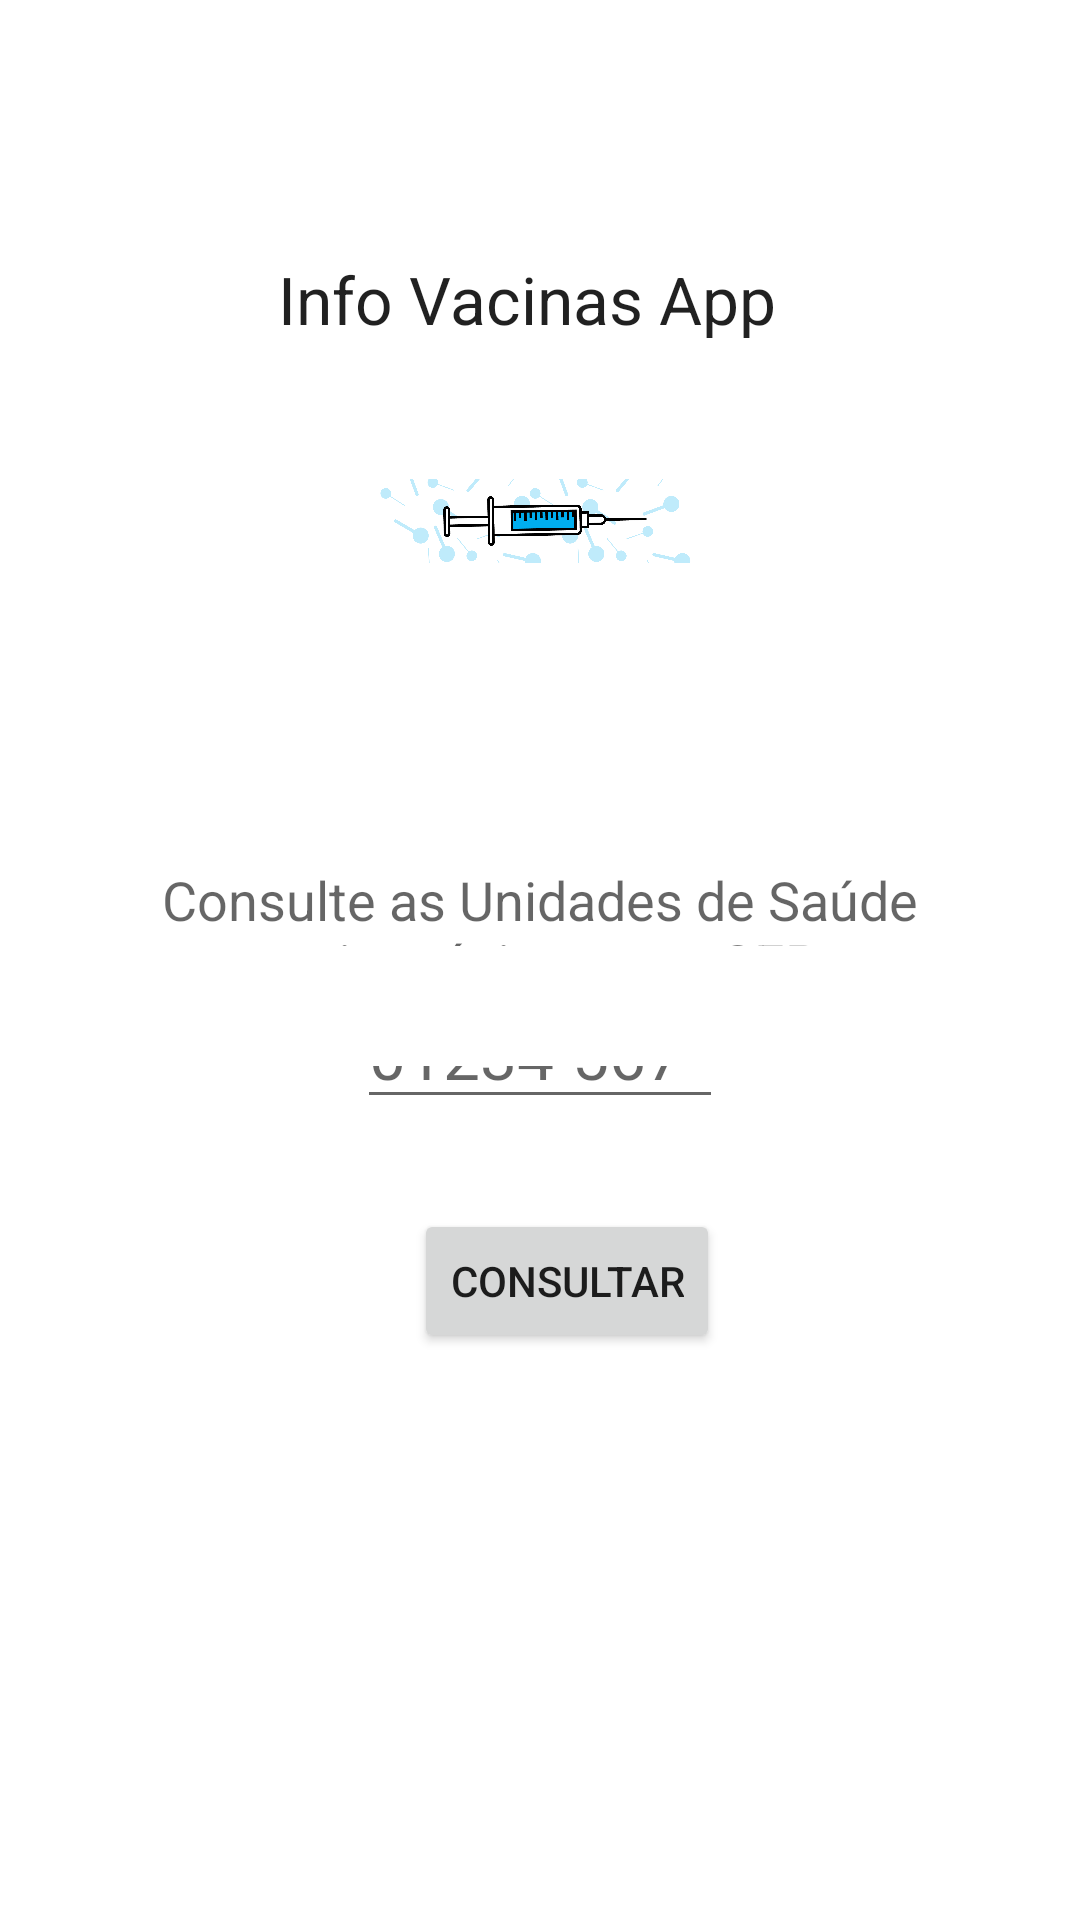

Reconstruct the res/layout file that produces this screen, plus the resources it refers to.
<!-- AndroidManifest.xml: application theme Theme.InfoVacinasApp -->
<!-- res/layout/fragment_second.xml -->
<?xml version="1.0" encoding="utf-8"?>
<androidx.constraintlayout.widget.ConstraintLayout xmlns:android="http://schemas.android.com/apk/res/android"
    xmlns:app="http://schemas.android.com/apk/res-auto"
    xmlns:tools="http://schemas.android.com/tools"
    android:layout_width="match_parent"
    android:layout_height="match_parent"
    tools:context=".ThirdFragment">

    <TextView
        android:id="@+id/textview_first"
        android:layout_width="175dp"
        android:layout_height="0dp"
        android:layout_marginTop="85dp"
        android:layout_marginBottom="47dp"
        android:text="Info Vacinas App"
        android:textAppearance="@style/TextAppearance.AppCompat.Large"
        app:layout_constraintBottom_toTopOf="@+id/imageView3"
        app:layout_constraintEnd_toEndOf="parent"
        app:layout_constraintStart_toStartOf="parent"
        app:layout_constraintTop_toTopOf="parent" />

    <ImageView
        android:id="@+id/imageView3"
        android:layout_width="349dp"
        android:layout_height="0dp"
        android:layout_marginBottom="100dp"
        android:src="@drawable/icone_vacina_2"
        app:layout_constraintBottom_toTopOf="@+id/textView"
        app:layout_constraintEnd_toStartOf="@+id/textview_second"
        app:layout_constraintStart_toStartOf="@+id/textview_second"
        app:layout_constraintTop_toBottomOf="@+id/textview_first" />

    <TextView
        android:id="@+id/textview_second"
        android:layout_width="wrap_content"
        android:layout_height="wrap_content"
        android:layout_marginBottom="34dp"
        app:layout_constraintBottom_toBottomOf="@+id/imageView3"
        app:layout_constraintEnd_toEndOf="parent"
        app:layout_constraintStart_toStartOf="parent" />

    <Button
        android:id="@+id/buttonConsultaPorCepSubmit"
        android:layout_width="wrap_content"
        android:layout_height="wrap_content"
        android:layout_marginEnd="1dp"
        android:layout_marginBottom="189dp"
        android:text="Consultar"
        app:layout_constraintBottom_toBottomOf="parent"
        app:layout_constraintEnd_toEndOf="@+id/editTextTextPostalAddress"
        app:layout_constraintTop_toBottomOf="@+id/editTextTextPostalAddress" />

    <EditText
        android:id="@+id/editTextTextPostalAddress"
        style="@style/Widget.AppCompat.AutoCompleteTextView"
        android:digits="1234567890-"
        android:maxLength="9"
        android:layout_width="122dp"
        android:layout_height="0dp"
        android:layout_marginBottom="30dp"
        android:ems="10"
        android:hint="01234-567"
        android:inputType="number"
        android:textAppearance="@style/TextAppearance.AppCompat.Large"
        app:layout_constraintBottom_toTopOf="@+id/buttonConsultaPorCepSubmit"
        app:layout_constraintEnd_toEndOf="parent"
        app:layout_constraintStart_toStartOf="parent"
        app:layout_constraintTop_toBottomOf="@+id/textView" />

    <TextView
        android:id="@+id/textView"
        android:layout_width="0dp"
        android:layout_height="0dp"
        android:layout_marginStart="47dp"
        android:layout_marginEnd="47dp"
        android:layout_marginBottom="30dp"
        android:text="Consulte as Unidades de Saúde mais próximas por CEP"
        android:textAlignment="center"
        android:textAppearance="@style/TextAppearance.AppCompat.Medium"
        app:layout_constraintBottom_toTopOf="@+id/editTextTextPostalAddress"
        app:layout_constraintEnd_toEndOf="parent"
        app:layout_constraintHorizontal_bias="1.0"
        app:layout_constraintStart_toStartOf="parent"
        app:layout_constraintTop_toBottomOf="@+id/imageView3" />

</androidx.constraintlayout.widget.ConstraintLayout>
<!-- resources referenced by this layout -->
<resources>
  <!-- drawable icone_vacina_2: png bitmap (drawable, 62151 bytes) -->
  <style name="Theme.InfoVacinasApp" parent="Theme.MaterialComponents.DayNight.DarkActionBar">
          
          <item name="colorPrimary">@color/purple_500</item>
          <item name="colorPrimaryVariant">@color/purple_700</item>
          <item name="colorOnPrimary">@color/white</item>
          
          <item name="colorSecondary">@color/teal_200</item>
          <item name="colorSecondaryVariant">@color/teal_700</item>
          <item name="colorOnSecondary">@color/black</item>
          
          <item name="android:statusBarColor" tools:targetApi="l">?attr/colorPrimaryVariant</item>
          
      </style>
  <!-- not gathered from this repository: default colours our renderer supplied (Android Studio template values) -->
  <color name="purple_500">#FF6200EE</color>
  <color name="purple_700">#FF3700B3</color>
  <color name="teal_200">#FF03DAC5</color>
  <color name="teal_700">#FF018786</color>
  <color name="black">#FF000000</color>
  <color name="white">#FFFFFFFF</color>
</resources>
